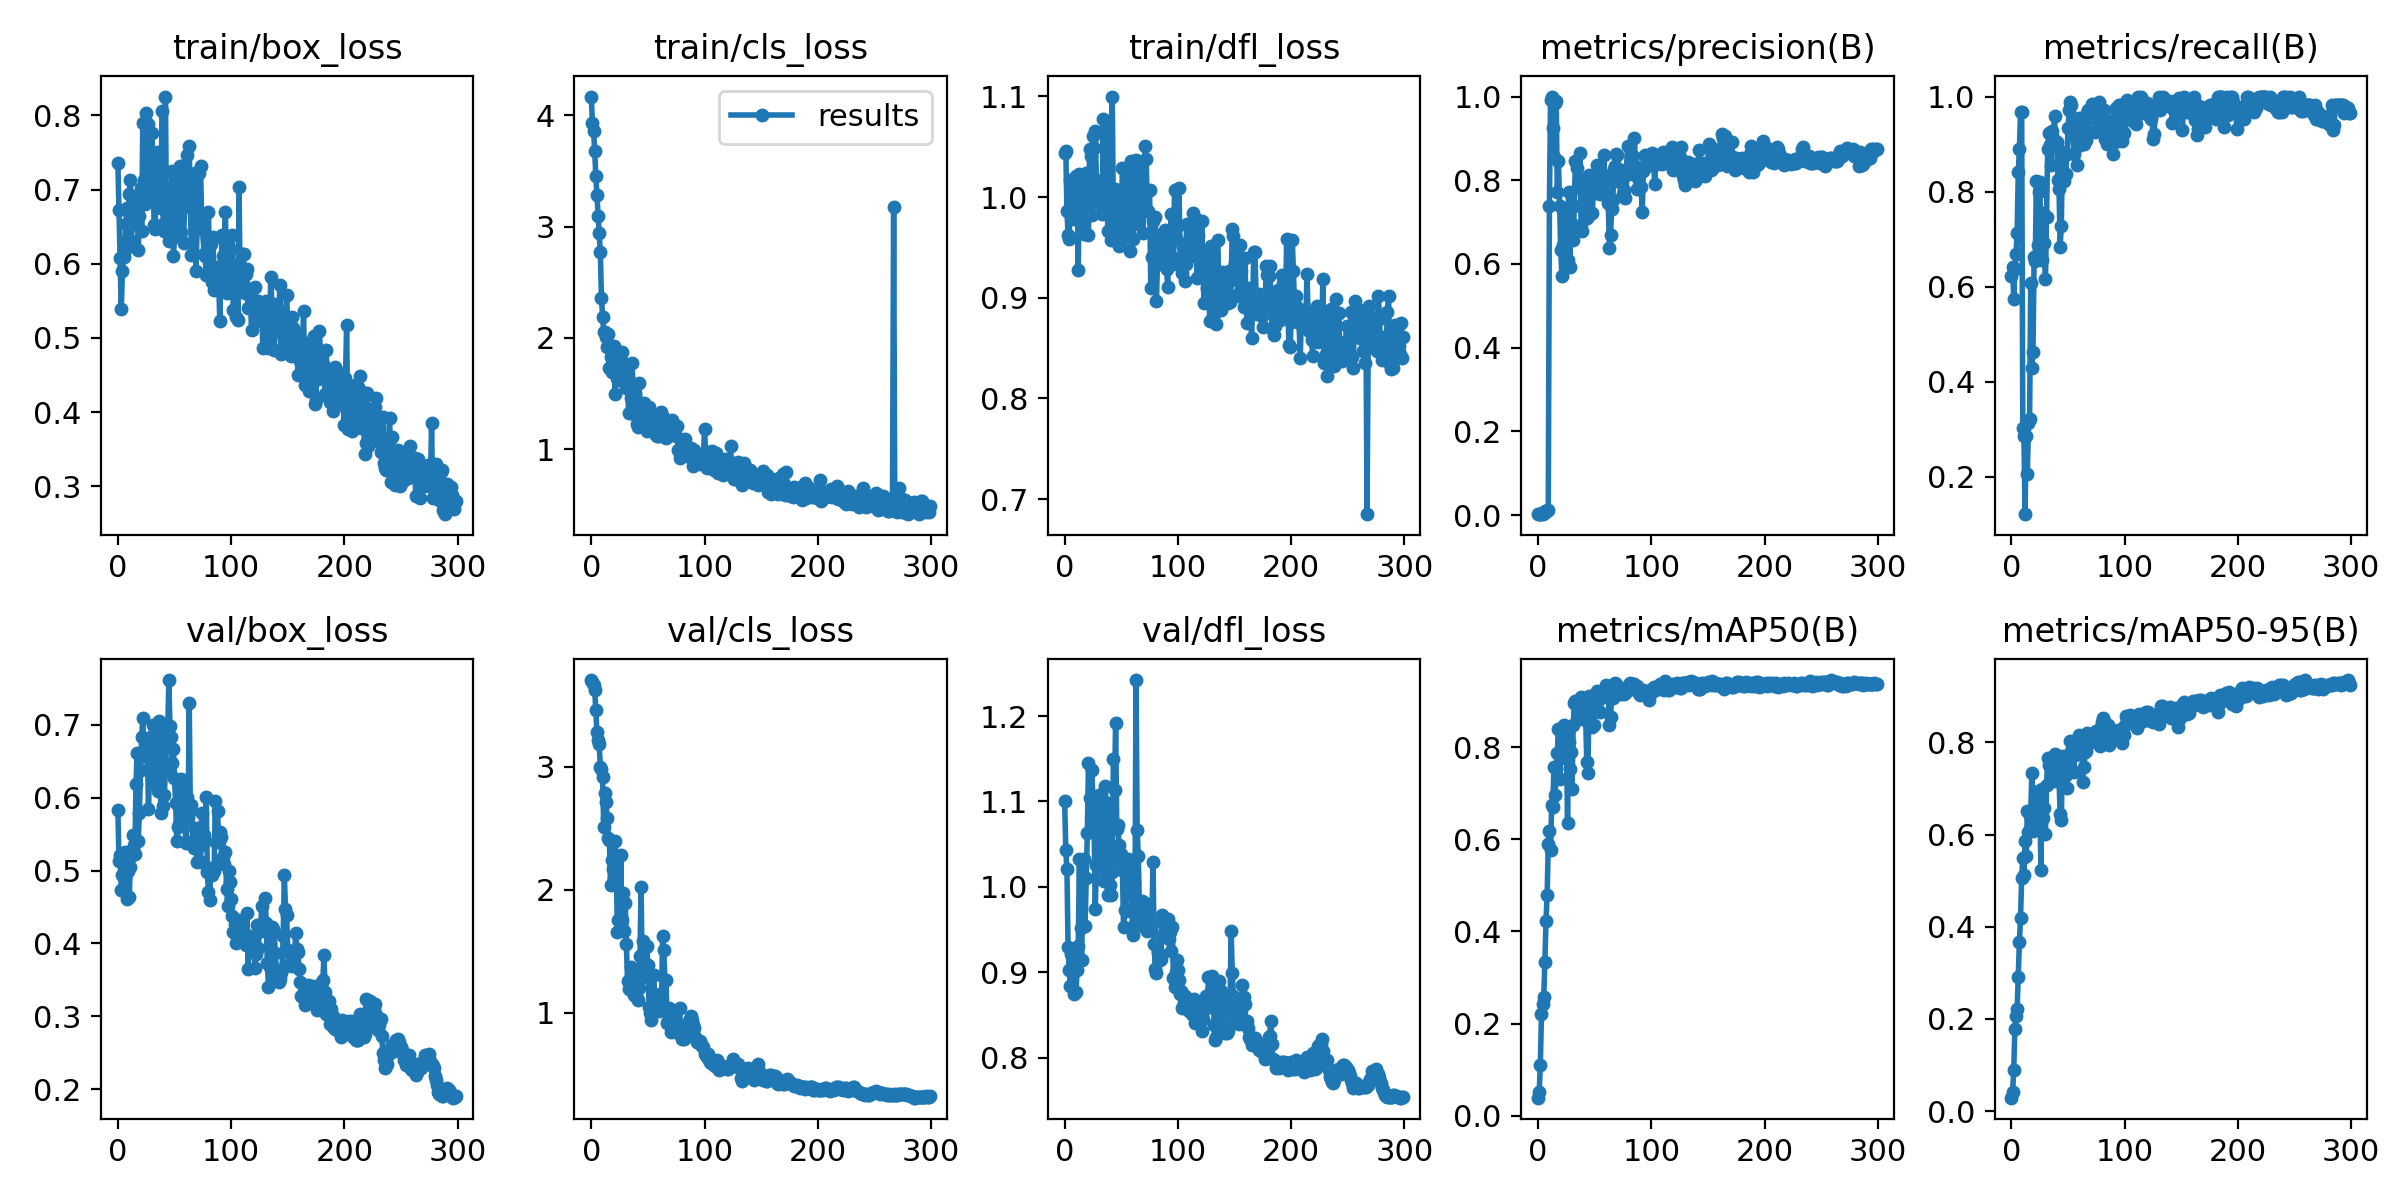

Data behind this chart, as committed beside it:
epoch, train/box_loss, train/cls_loss, train/dfl_loss, metrics/precision(B), metrics/recall(B), metrics/mAP50(B), metrics/mAP50-95(B), val/box_loss, val/cls_loss, val/dfl_loss, lr/pg0, lr/pg1, lr/pg2
0, 0.7363, 4.169, 1.043, 0.00208, 0.6234, 0.03903, 0.02934, 0.5833, 3.702, 1.1, 0.0964, 0.0004, 0.0004
1, 0.6722, 3.934, 1.046, 0.00218, 0.6413, 0.05205, 0.04212, 0.5132, 3.683, 1.043, 0.0919, 0.000897, 0.000897
2, 0.6079, 3.864, 0.9864, 0.002, 0.5738, 0.111, 0.0884, 0.5208, 3.659, 1.021, 0.08739, 0.001391, 0.001391
3, 0.5383, 3.683, 0.9621, 0.00261, 0.6377, 0.2199, 0.1784, 0.4731, 3.619, 0.9294, 0.08288, 0.001881, 0.001881
4, 0.5897, 3.456, 0.9585, 0.00263, 0.6679, 0.2429, 0.2073, 0.4932, 3.462, 0.903, 0.07837, 0.002368, 0.002368
5, 0.6084, 3.282, 1.017, 0.00456, 0.7139, 0.257, 0.2221, 0.4754, 3.277, 0.8836, 0.07385, 0.002852, 0.002852
6, 0.6179, 3.095, 0.9948, 0.00873, 0.8413, 0.3332, 0.2913, 0.5257, 3.212, 0.9213, 0.06933, 0.003333, 0.003333
7, 0.6538, 2.939, 0.978, 0.0097, 0.8889, 0.4231, 0.3662, 0.5045, 3.185, 0.9104, 0.06481, 0.00381, 0.00381
8, 0.6753, 2.771, 0.9982, 0.01028, 0.9683, 0.4793, 0.4197, 0.4613, 3, 0.8749, 0.06028, 0.004284, 0.004284
9, 0.6264, 2.358, 0.9879, 0.01173, 0.9683, 0.5893, 0.5048, 0.5, 2.983, 0.9192, 0.05575, 0.004755, 0.004755
10, 0.6936, 2.19, 1.021, 0.7376, 0.3037, 0.6178, 0.5484, 0.4642, 2.917, 0.8764, 0.05122, 0.005222, 0.005222
11, 0.7129, 2.051, 1.02, 0.9916, 0.2857, 0.5774, 0.5131, 0.5053, 2.506, 0.9029, 0.04669, 0.005686, 0.005686
12, 0.6309, 2.051, 0.9272, 1, 0.1216, 0.6735, 0.5857, 0.5205, 2.788, 0.9309, 0.04215, 0.006147, 0.006147
13, 0.6843, 2.005, 1.023, 0.9254, 0.2857, 0.6692, 0.5545, 0.5482, 2.709, 1.033, 0.0376, 0.006604, 0.006604
14, 0.6532, 1.923, 1.008, 0.8557, 0.2052, 0.7562, 0.6508, 0.5353, 2.584, 0.9523, 0.03306, 0.007058, 0.007058
15, 0.6654, 2.039, 1.007, 0.9847, 0.3124, 0.6963, 0.6058, 0.5228, 2.421, 0.9141, 0.02851, 0.007509, 0.007509
16, 0.684, 1.731, 1.001, 0.9899, 0.3213, 0.7538, 0.6405, 0.6188, 2.402, 1.009, 0.02396, 0.007957, 0.007957
17, 0.6886, 1.828, 0.9638, 0.7722, 0.6085, 0.7864, 0.6489, 0.6615, 2.036, 1.033, 0.0194, 0.008401, 0.008401
18, 0.619, 1.69, 1.008, 0.8465, 0.4293, 0.8394, 0.7328, 0.5405, 2.239, 0.9542, 0.01484, 0.008842, 0.008842
19, 0.6641, 1.829, 1.024, 0.7385, 0.4632, 0.7315, 0.6072, 0.5795, 2.172, 1.01, 0.01028, 0.009279, 0.009279
20, 0.7025, 1.927, 0.9992, 0.633, 0.6634, 0.7768, 0.6167, 0.6385, 2.098, 1.063, 0.00934, 0.00934, 0.00934
21, 0.6437, 1.497, 0.962, 0.5712, 0.6538, 0.8131, 0.66, 0.6831, 2.395, 1.145, 0.00934, 0.00934, 0.00934
22, 0.7894, 1.757, 1.048, 0.6453, 0.8226, 0.8225, 0.6726, 0.7088, 2.256, 1.104, 0.009307, 0.009307, 0.009307
23, 0.7128, 1.636, 1.041, 0.73, 0.688, 0.847, 0.6952, 0.662, 1.659, 1.066, 0.009274, 0.009274, 0.009274
24, 0.6806, 1.625, 0.9819, 0.6355, 0.7986, 0.8033, 0.6681, 0.6577, 1.752, 1.137, 0.009241, 0.009241, 0.009241
25, 0.8036, 1.857, 1.061, 0.6817, 0.8196, 0.8319, 0.6835, 0.6637, 1.751, 1.1, 0.009208, 0.009208, 0.009208
26, 0.7623, 1.806, 1.049, 0.6089, 0.6851, 0.6349, 0.5225, 0.6767, 2.283, 1.069, 0.009175, 0.009175, 0.009175
27, 0.7882, 1.873, 1.065, 0.7709, 0.6569, 0.8103, 0.6992, 0.5845, 1.754, 0.9736, 0.009142, 0.009142, 0.009142
28, 0.7208, 1.663, 1.017, 0.5933, 0.7547, 0.752, 0.6353, 0.6394, 1.97, 1.025, 0.009109, 0.009109, 0.009109
29, 0.6959, 1.639, 1.004, 0.7412, 0.6912, 0.789, 0.6573, 0.6485, 1.669, 1.032, 0.009076, 0.009076, 0.009076
30, 0.7759, 1.692, 0.9946, 0.6949, 0.6153, 0.7097, 0.6022, 0.6845, 1.891, 1.108, 0.009043, 0.009043, 0.009043
31, 0.7432, 1.554, 0.9948, 0.6572, 0.7466, 0.8469, 0.7067, 0.6998, 1.558, 1.104, 0.00901, 0.00901, 0.00901
32, 0.652, 1.644, 1.011, 0.7391, 0.8905, 0.895, 0.7654, 0.629, 1.261, 1.062, 0.008977, 0.008977, 0.008977
33, 0.6469, 1.323, 0.9829, 0.8456, 0.9231, 0.9006, 0.7518, 0.6494, 1.194, 1.023, 0.008944, 0.008944, 0.008944
34, 0.7439, 1.572, 1.077, 0.829, 0.8989, 0.897, 0.7516, 0.6178, 1.272, 1.008, 0.008911, 0.008911, 0.008911
35, 0.7506, 1.459, 1.015, 0.7842, 0.8559, 0.8982, 0.7449, 0.6092, 1.373, 1.007, 0.008878, 0.008878, 0.008878
36, 0.7487, 1.777, 1.05, 0.802, 0.9274, 0.8643, 0.7152, 0.7054, 1.331, 1.119, 0.008845, 0.008845, 0.008845
37, 0.6889, 1.519, 1.075, 0.8653, 0.9118, 0.8958, 0.7531, 0.6517, 1.172, 1.029, 0.008812, 0.008812, 0.008812
38, 0.6754, 1.314, 0.9663, 0.6926, 0.9583, 0.9082, 0.7753, 0.5792, 1.143, 0.99, 0.008779, 0.008779, 0.008779
39, 0.8063, 1.494, 0.996, 0.6787, 0.9002, 0.862, 0.7161, 0.7006, 1.323, 1.098, 0.008746, 0.008746, 0.008746
40, 0.6534, 1.224, 0.9817, 0.7802, 0.9054, 0.8719, 0.7334, 0.5886, 1.123, 1.002, 0.008713, 0.008713, 0.008713
41, 0.6435, 1.204, 0.957, 0.7915, 0.8244, 0.8953, 0.7617, 0.6035, 1.107, 0.9909, 0.00868, 0.00868, 0.00868
42, 0.8254, 1.595, 1.1, 0.7567, 0.8047, 0.8662, 0.7173, 0.6373, 1.203, 1.017, 0.008647, 0.008647, 0.008647
43, 0.6423, 1.419, 0.9862, 0.7091, 0.6844, 0.7678, 0.6442, 0.6755, 1.462, 1.15, 0.008614, 0.008614, 0.008614
44, 0.6549, 1.269, 1.008, 0.7157, 0.7274, 0.7446, 0.6314, 0.6877, 2.021, 1.113, 0.008581, 0.008581, 0.008581
45, 0.6309, 1.294, 0.981, 0.8116, 0.8825, 0.911, 0.7705, 0.7612, 1.295, 1.192, 0.008548, 0.008548, 0.008548
46, 0.6521, 1.378, 0.9605, 0.7976, 0.8234, 0.8466, 0.7293, 0.6981, 1.586, 1.067, 0.008515, 0.008515, 0.008515
47, 0.6651, 1.412, 0.9971, 0.7211, 0.8379, 0.8711, 0.7319, 0.6832, 1.391, 1.073, 0.008482, 0.008482, 0.008482
48, 0.7245, 1.389, 0.9513, 0.7228, 0.8372, 0.8446, 0.7296, 0.6479, 1.537, 1.049, 0.008449, 0.008449, 0.008449
49, 0.6102, 1.163, 0.9638, 0.8019, 0.8782, 0.848, 0.7, 0.6663, 1.542, 1.03, 0.008416, 0.008416, 0.008416
50, 0.6359, 1.238, 0.9791, 0.7705, 0.9328, 0.8872, 0.7483, 0.6265, 1.39, 1.038, 0.008383, 0.008383, 0.008383
51, 0.7096, 1.379, 1.029, 0.8054, 0.9711, 0.8996, 0.7683, 0.5925, 1.047, 1.019, 0.00835, 0.00835, 0.00835
52, 0.68, 1.316, 0.9935, 0.836, 0.9876, 0.921, 0.8028, 0.5401, 1.002, 0.9526, 0.008317, 0.008317, 0.008317
53, 0.6467, 1.216, 0.9755, 0.7836, 0.982, 0.9113, 0.7816, 0.5594, 0.9432, 0.9729, 0.008284, 0.008284, 0.008284
54, 0.6668, 1.179, 0.9599, 0.8004, 0.9286, 0.9076, 0.7804, 0.5633, 1.042, 0.9718, 0.008251, 0.008251, 0.008251
55, 0.7319, 1.29, 0.9942, 0.7676, 0.8786, 0.8764, 0.7368, 0.6123, 1.308, 1.016, 0.008218, 0.008218, 0.008218
56, 0.6429, 1.226, 1.027, 0.8078, 0.9516, 0.9056, 0.772, 0.6262, 1.151, 1.033, 0.008185, 0.008185, 0.008185
57, 0.6905, 1.131, 0.9632, 0.8022, 0.9385, 0.915, 0.7876, 0.5806, 1.03, 1.002, 0.008152, 0.008152, 0.008152
58, 0.6276, 1.121, 0.9468, 0.8595, 0.8565, 0.9248, 0.79, 0.6162, 1.025, 1.024, 0.008119, 0.008119, 0.008119
59, 0.6839, 1.158, 1.036, 0.7917, 0.895, 0.9269, 0.7993, 0.5736, 1.098, 0.994, 0.008086, 0.008086, 0.008086
... 240 more rows
